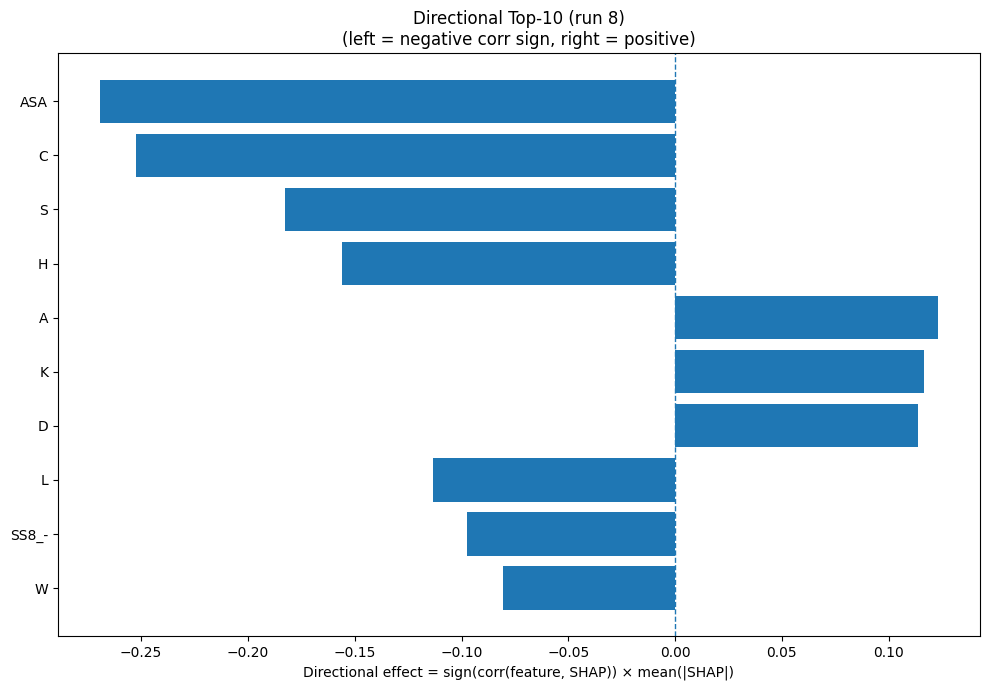

Values plotted in this chart, from the file beside it:
Index, Feature, CorrSign, MeanAbsSHAP, DirectionalEffect
31, ASA, -1.0, 0.2693, -0.2693
1, C, -1.0, 0.2523, -0.2523
15, S, -1.0, 0.1826, -0.1826
6, H, -1.0, 0.1558, -0.1558
0, A, 1.0, 0.1231, 0.1231
8, K, 1.0, 0.1167, 0.1167
2, D, 1.0, 0.1138, 0.1138
9, L, -1.0, 0.1132, -0.1132
30, SS8_-, -1.0, 0.09746, -0.09746
18, W, -1.0, 0.08077, -0.08077
17, V, 1.0, 0.07137, 0.07137
7, I, 1.0, 0.05707, 0.05707
5, G, 1.0, 0.05645, 0.05645
12, P, -1.0, 0.04718, -0.04718
24, SS8_E, 1.0, 0.04003, 0.04003
11, N, 1.0, 0.03645, 0.03645
21, SS3_E, 1.0, 0.03346, 0.03346
4, F, -1.0, 0.02731, -0.02731
27, SS8_B, 1.0, 0.02489, 0.02489
13, Q, -1.0, 0.02463, -0.02463
25, SS8_G, 1.0, 0.02438, 0.02438
29, SS8_S, 1.0, 0.02144, 0.02144
22, SS3_C, -1.0, 0.0196, -0.0196
23, SS8_H, -1.0, 0.01376, -0.01376
28, SS8_T, 1.0, 0.01319, 0.01319
19, Y, 1.0, 0.01251, 0.01251
3, E, 1.0, 0.01125, 0.01125
33, AROM, -1.0, 0.009655, -0.009655
16, T, -1.0, 0.009212, -0.009212
20, SS3_H, 1.0, 0.008132, 0.008132
10, M, 1.0, 0.007328, 0.007328
32, GRAVY, 1.0, 0.00634, 0.00634
26, SS8_I, 1.0, 0.003595, 0.003595
14, R, -1.0, 0.003209, -0.003209
